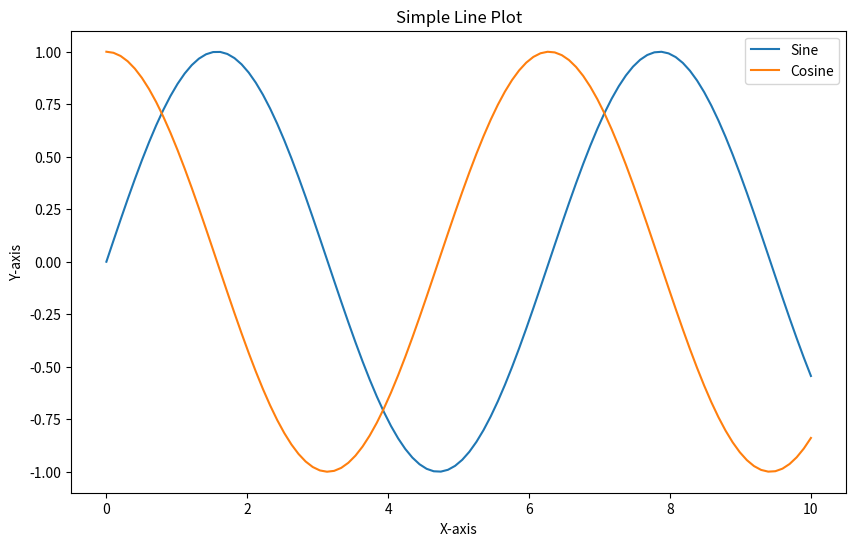

Generate this figure with matplotlib:
"""
Introduction and Explanation:
Line plots are one of the most common types of plots used to display data points connected by straight lines. They are particularly useful for showing trends over time.

Key Points:
- Line plots can be created using the plot() function.
- Multiple lines can be plotted on the same graph.
- Customizations include labels, titles, and legends.

Example Program:
"""

import matplotlib.pyplot as plt
import numpy as np

# Data for line plot
x = np.linspace(0, 10, 100)
y1 = np.sin(x)
y2 = np.cos(x)

# Creating a simple line plot
plt.figure(figsize=(10, 6))
plt.plot(x, y1, label='Sine')
plt.plot(x, y2, label='Cosine')
plt.title('Simple Line Plot')
plt.xlabel('X-axis')
plt.ylabel('Y-axis')
plt.legend()
plt.show()

"""
Summary:
Simple line plots are effective for visualizing data trends over time. Matplotlib provides extensive customization options to enhance the clarity and presentation of line plots.
"""

